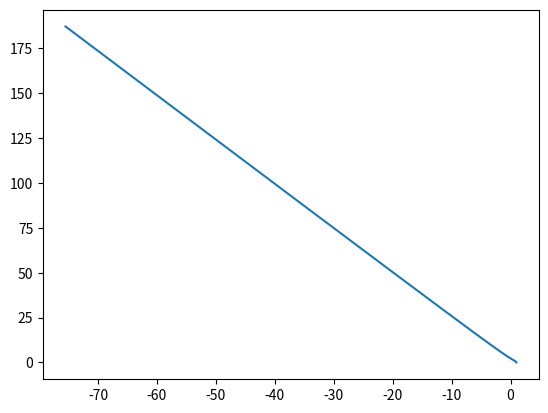

Source code (Python):

from numpy import array, zeros
import matplotlib.pyplot as plt

def F_Kepler(U):
    
    x, y, vx, vy = U[0], U[1], U[2], U[3]
    mr = (x**2 + y**2 )**1.5
    
    return array( [vx, vy, -x/mr, y/mr])

N = 10000 
U= array([1, 0, 0, 1])
print( type (U))

dt =0.01
x = array( zeros(N) )
y = array( zeros(N) )
x[0]=U[0]
y[0]=U[0]


for i in range (0, N):
    
    F =F_Kepler ( U )
    #F = array ( [U[2], U[3], -U[0]/(U[0]**2 + U[1]**2)**1.5, -U[1]/(U[0]**2 + U[1]**2)**1.5] )
    U = U + dt * F
    x[i]=U[0]
    y[i]=U[1]


plt.plot ( x, y )
plt.show()